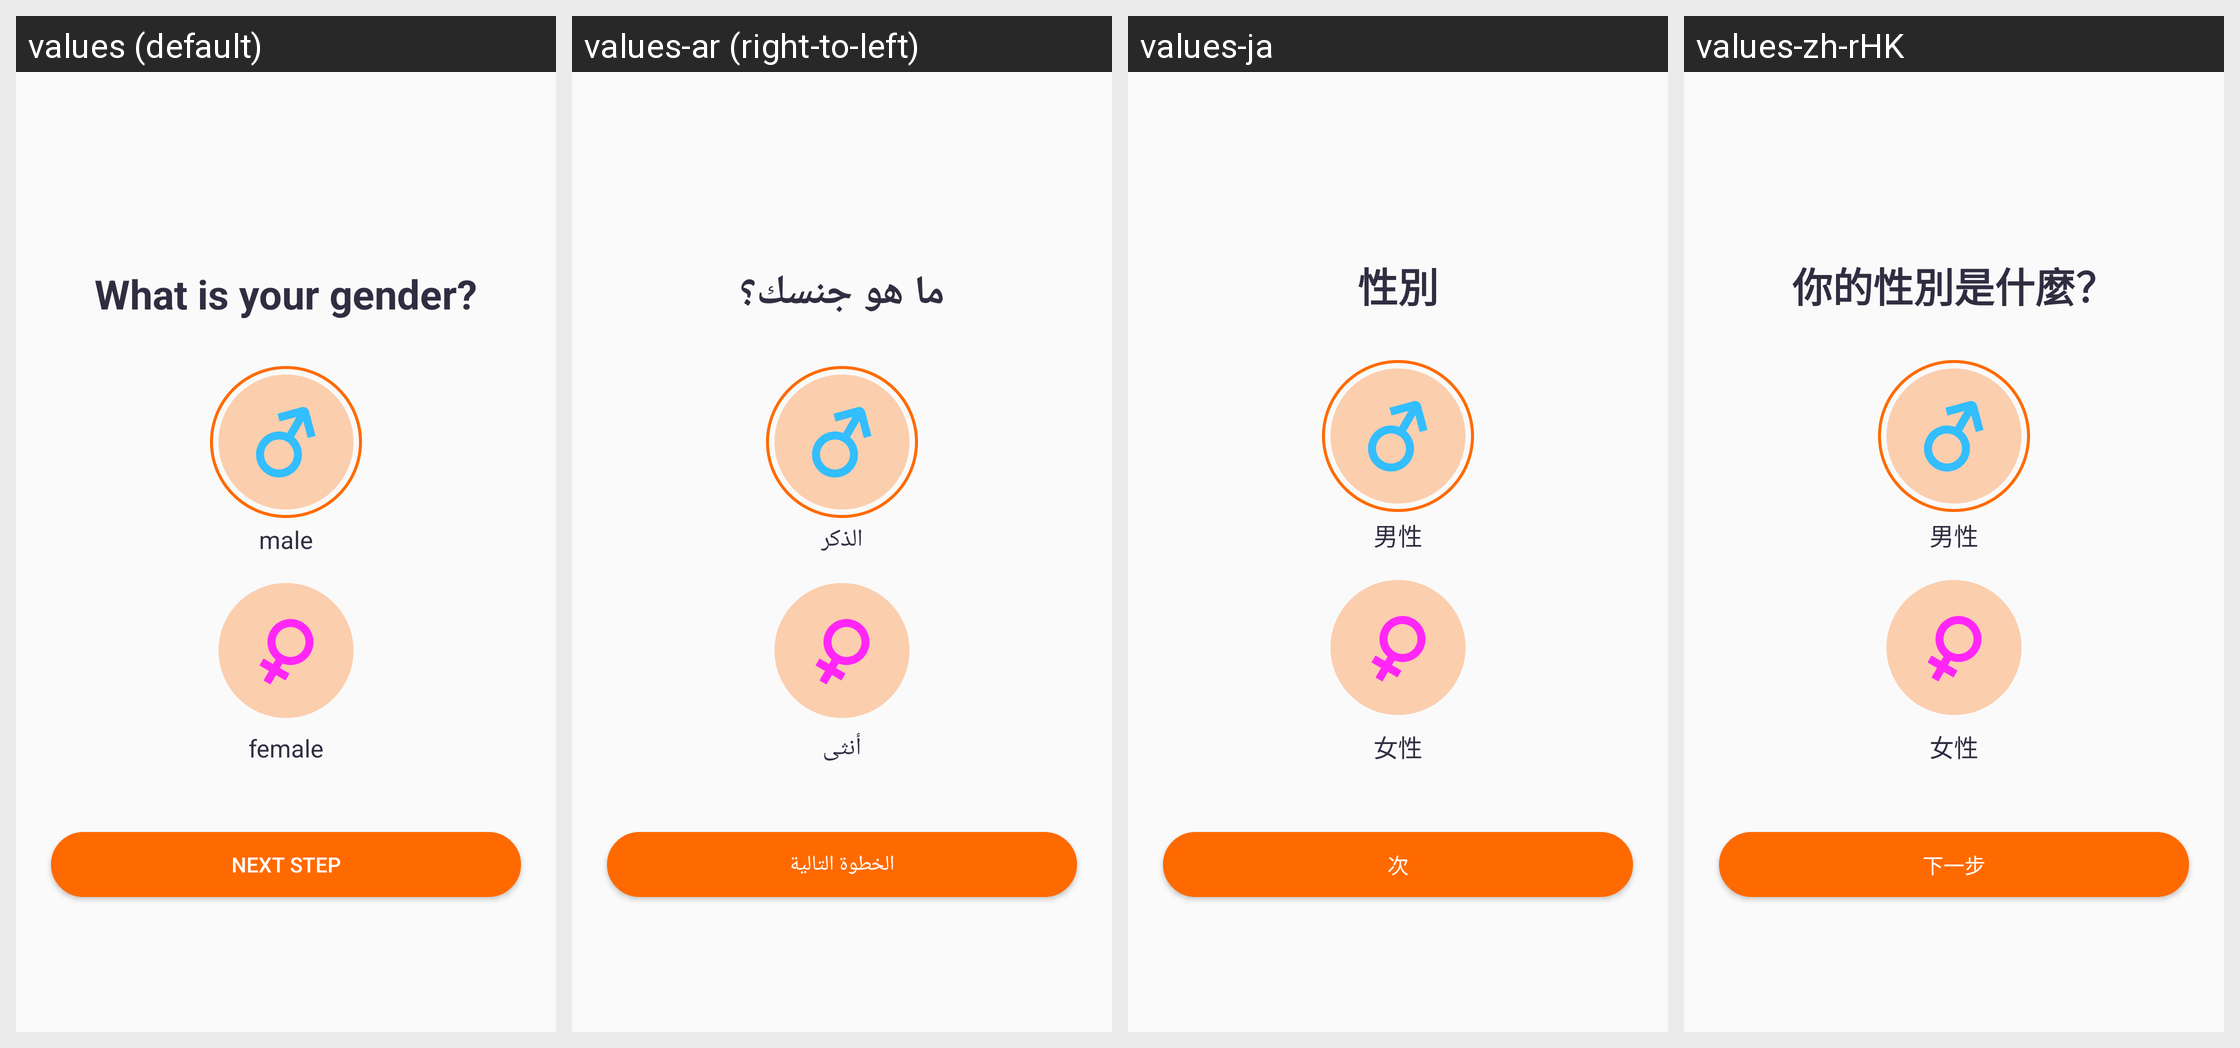

Locale-by-locale string values for the Android screen shown in this grid:
Android screen res/layout/fragment_gender.xml rendered under 4 locales, left to right: values (default), values-ar (right-to-left), values-ja, values-zh-rHK. Device: Nexus 5 (rendered at 1080×1920; each locale shown at half size, 540×960, under a caption strip naming it); theme Theme.QCWatch.
Other locales in the repository, not shown: values-ar-rAE, values-as, values-cs, values-de, values-de-rDE, values-el-rGR, values-en-rUS, values-es, values-es-rES, values-fa, values-fr, values-fr-rFR, values-hi-rIN, values-hu, values-in-rID, values-it-rIT, values-ja-rJP, values-kk-rKZ, values-ko-rKR, values-ne, values-nl, values-or, values-pl-rPL, values-pt, values-pt-rPT, values-ro-rRO, values-ru-rRU, values-sk, values-te, values-th-rTH, values-tr-rTR, values-uk, values-ur, values-vi-rVN, values-zh, values-zh-rCN, values-zh-rTW.
Strings drawn on this screen, with the default value and each locale's value (text and hints the layout hard-codes, and strings that could not be matched under every locale, appear in the picture but are not listed):

qc_text_366
  values: What is your gender?
  values-ar: ما هو جنسك؟
  values-ja: 性別
  values-zh-rHK: 你的性別是什麼？

qc_text_152
  values: male
  values-ar: الذكر
  values-ja: 男性
  values-zh-rHK: 男性

qc_text_153
  values: female
  values-ar: أنثى
  values-ja: 女性
  values-zh-rHK: 女性

qc_text_363
  values: Next step
  values-ar: الخطوة التالية
  values-ja: 次
  values-zh-rHK: 下一步
